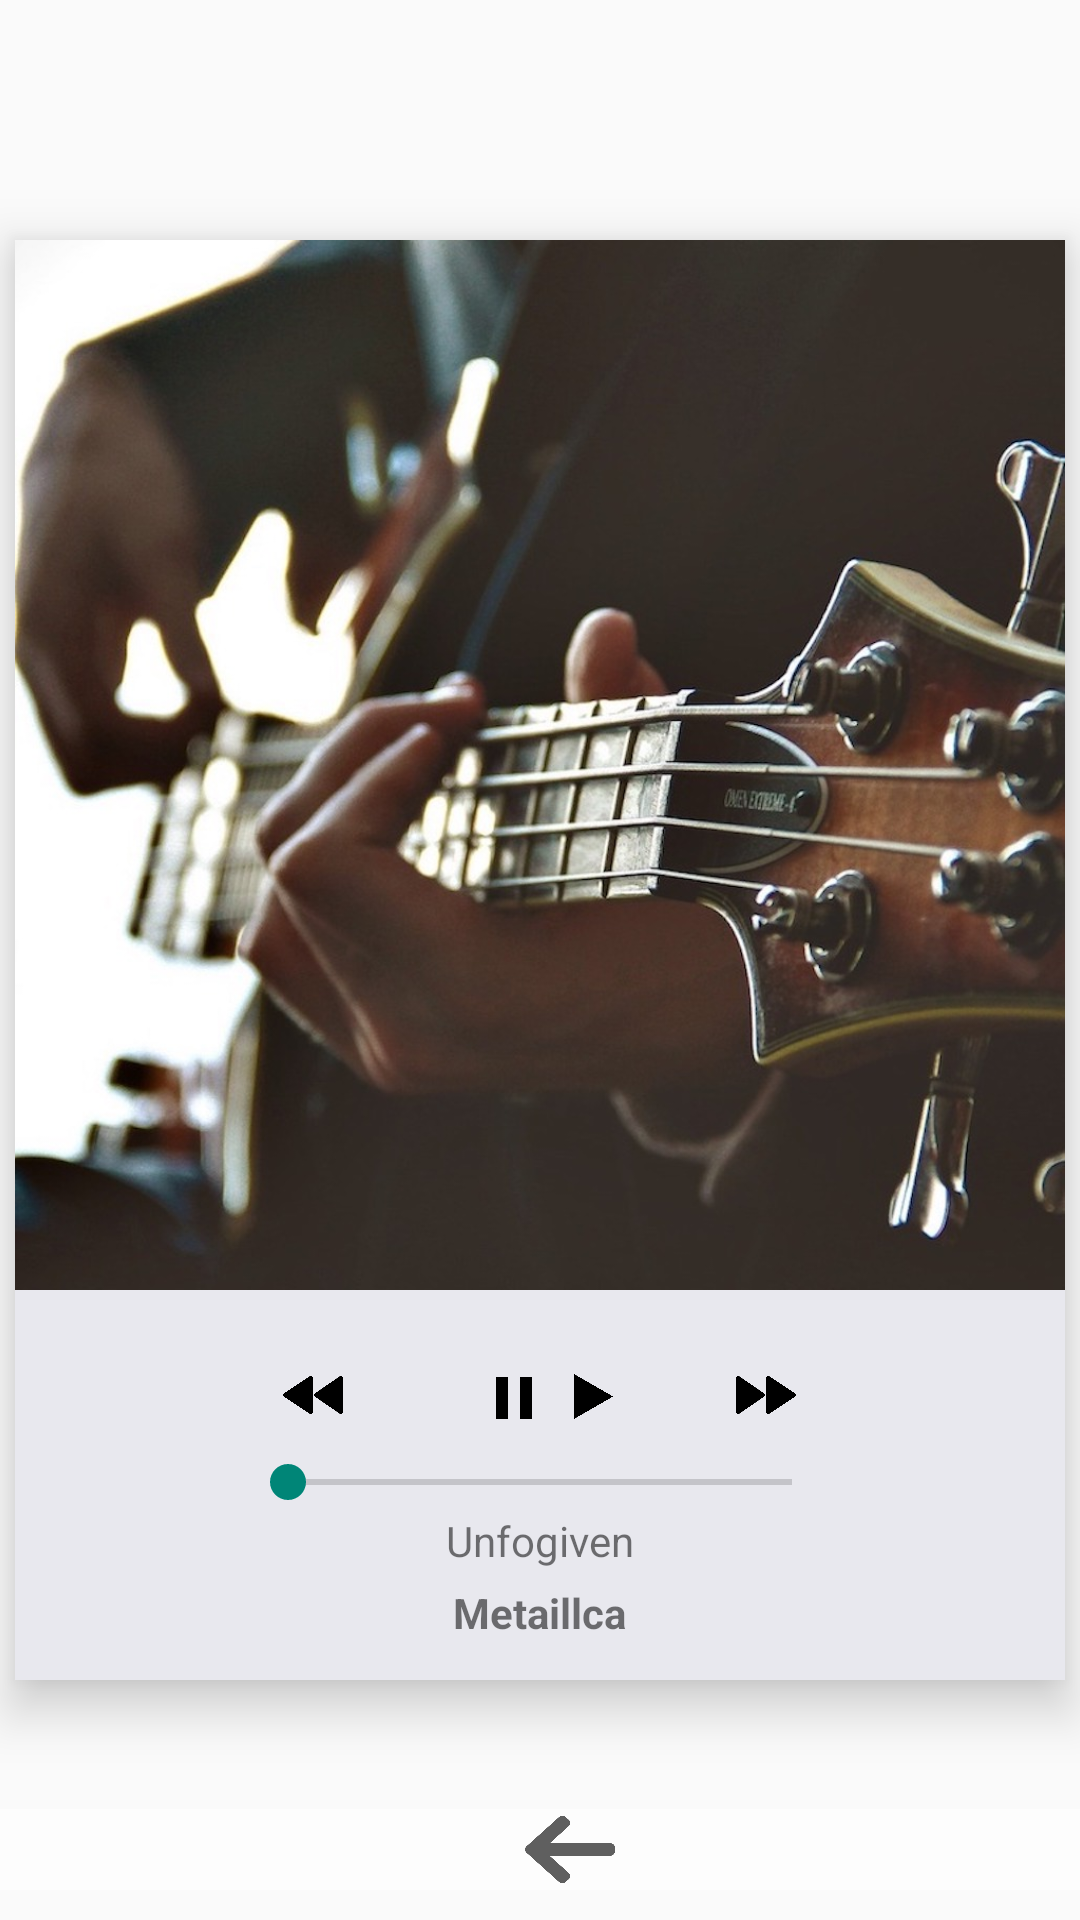

Layout XML and referenced resources for this Android screen:
<!-- AndroidManifest.xml: application theme AppTheme -->
<!-- res/layout/nowplaying.xml -->
<?xml version="1.0" encoding="utf-8"?>
<RelativeLayout xmlns:android="http://schemas.android.com/apk/res/android"
    android:layout_width="match_parent"
    android:layout_height="match_parent">

    <RelativeLayout

        android:layout_width="350dp"
        android:layout_height="480dp"
        android:layout_centerHorizontal="true"
        android:layout_centerVertical="true"
        android:background="#E8E8EE"
        android:elevation="10dp">

        <LinearLayout
            android:layout_width="match_parent"
            android:layout_height="match_parent"
            android:layout_marginBottom="5dp"
            android:gravity="center_horizontal">


            <ImageButton
                android:layout_width="20dp"
                android:layout_height="20dp"
                android:layout_gravity="bottom"
                android:layout_marginBottom="80dp"
                android:layout_marginRight="50dp"
                android:background="@drawable/backward"
                android:clickable="true"
                android:scaleType="fitCenter" />


            <ImageButton
                android:id="@+id/pause"
                android:layout_width="14dp"
                android:layout_height="14dp"
                android:layout_gravity="bottom"
                android:layout_marginBottom="82dp"
                android:background="@drawable/pause"
                android:clickable="true"
                android:focusable="true"
                android:scaleType="fitCenter" />

            <ImageButton
                android:id="@+id/play"
                android:layout_width="15dp"
                android:layout_height="15dp"
                android:layout_gravity="bottom"
                android:layout_marginBottom="82dp"
                android:layout_marginLeft="12dp"
                android:background="@drawable/play"
                android:clickable="true"
                android:focusable="true"
                android:scaleType="fitCenter" />

            <ImageButton
                android:layout_width="20dp"
                android:layout_height="20dp"
                android:layout_gravity="bottom"
                android:layout_marginBottom="80dp"
                android:layout_marginLeft="40dp"
                android:background="@drawable/forward"
                android:clickable="true"
                android:focusable="true" />

        </LinearLayout>

        <ImageView
            android:layout_width="match_parent"
            android:layout_height="350dp"
            android:layout_centerHorizontal="true"
            android:adjustViewBounds="true"
            android:background="@drawable/guitarist"
            android:scaleType="fitCenter" />

        <SeekBar
            android:id="@+id/volumeBar"
            android:layout_width="200dp"
            android:layout_height="20dp"
            android:layout_alignParentBottom="true"
            android:layout_centerHorizontal="true"
            android:layout_marginBottom="56dp" />

        <LinearLayout
            android:layout_width="match_parent"
            android:layout_height="match_parent"
            android:layout_centerHorizontal="true"
            android:layout_marginBottom="5dp"
            android:gravity="bottom"
            android:orientation="vertical">

            <TextView
                android:id="@+id/songtitle"
                android:layout_width="wrap_content"
                android:layout_height="wrap_content"
                android:layout_gravity="center_horizontal"
                android:layout_marginBottom="5dp"
                android:text="@string/artistsong" />

            <TextView
                android:id="@+id/artistname"
                android:layout_width="wrap_content"
                android:layout_height="wrap_content"
                android:layout_gravity="center_horizontal"
                android:layout_marginBottom="8dp"
                android:text="@string/artistname"
                android:textStyle="bold" />

        </LinearLayout>



    </RelativeLayout>

    <LinearLayout
        android:id="@+id/backbuttonlayout3"
        android:layout_width="match_parent"
        android:layout_height="wrap_content"
        android:layout_alignParentBottom="true"
        android:alpha="0.65"
        android:layout_marginBottom="10dp"
        android:background="#ffffff"
        android:orientation="horizontal">

        <ImageButton
            android:id="@+id/backwardbutton3"
            android:layout_width="30dp"
            android:layout_height="27dp"
            android:layout_marginLeft="175dp"
            android:background="@drawable/backarrow"
            android:alpha="0.95"
            android:textSize="23sp" />

    </LinearLayout>

</RelativeLayout>
<!-- resources referenced by this layout -->
<resources>
  <!-- drawable backarrow: png bitmap (drawable-hdpi, 18654 bytes) -->
  <!-- drawable backward: png bitmap (drawable, 10143 bytes) -->
  <!-- drawable forward: png bitmap (drawable, 10105 bytes) -->
  <!-- drawable guitarist: jpg bitmap (drawable, 99728 bytes) -->
  <!-- drawable pause: png bitmap (drawable, 4796 bytes) -->
  <!-- drawable play: png bitmap (drawable, 9018 bytes) -->
  <string name="artistname">Metaillca</string>
  <string name="artistsong">Unfogiven</string>
  <style name="AppTheme" parent="Base.Theme.AppCompat.Light.DarkActionBar">
          <item name="colorPrimary">@color/colorPrimary</item>
          <item name="colorPrimaryDark">@color/colorPrimaryDark</item>
      </style>
  <!-- not gathered from this repository: default colours our renderer supplied (Android Studio template values) -->
  <color name="colorPrimary">#FF6200EE</color>
  <color name="colorPrimaryDark">#FF3700B3</color>
</resources>
